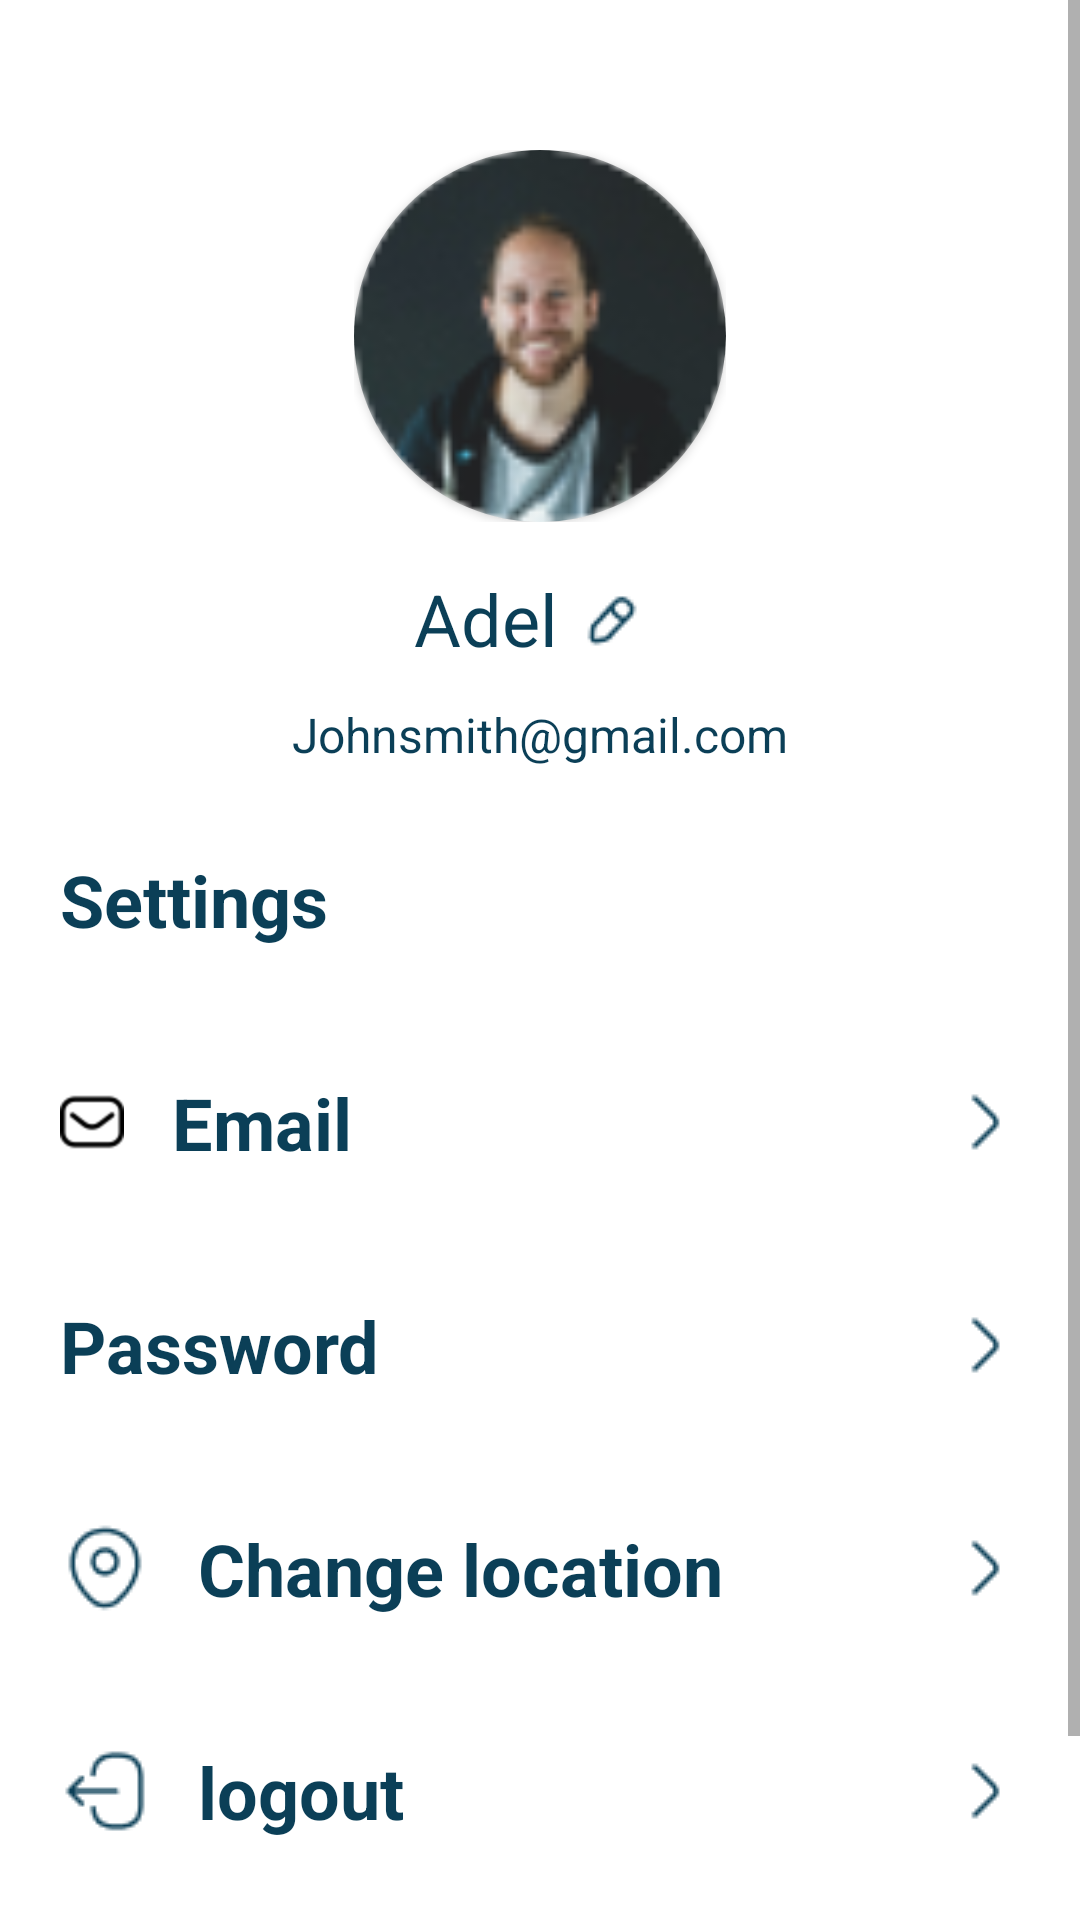

Android layout source for this screen:
<!-- AndroidManifest.xml: application theme Theme.UnitedMariners -->
<!-- res/layout/fragment_profile.xml -->
<?xml version="1.0" encoding="utf-8"?>
<FrameLayout xmlns:android="http://schemas.android.com/apk/res/android"
    xmlns:tools="http://schemas.android.com/tools"
    android:layout_width="match_parent"
    android:layout_height="match_parent"
    xmlns:app="http://schemas.android.com/apk/res-auto"
    android:background="@color/white"
    tools:context=".ProfileFragment">

    
 <ScrollView
    android:layout_width="match_parent"
    android:layout_height="match_parent">

    <RelativeLayout
        android:layout_width="match_parent"
        android:layout_height="match_parent">


        <LinearLayout
            android:layout_width="match_parent"
            android:layout_height="match_parent"
            android:orientation="vertical">


            <RelativeLayout
                android:id="@+id/rl_profile_photo"
                android:layout_width="140dp"
                android:layout_height="140dp"
                android:layout_gravity="center"
                android:layout_marginTop="@dimen/margin_top"
                android:background="@drawable/photo_background"
                >

                <androidx.cardview.widget.CardView
                    android:id="@+id/img_photo"
                    android:layout_width="140dp"
                    android:layout_height="140dp"
                    app:cardCornerRadius="70dp"
                    android:background="@drawable/photo_background"
                    >

                    <ImageView
                        android:id="@+id/profile_photo"
                        android:layout_width="match_parent"
                        android:layout_height="match_parent"
                        android:src="@drawable/user_photo"
                        />


                </androidx.cardview.widget.CardView>
            </RelativeLayout>



            <RelativeLayout
                android:layout_width="wrap_content"
                android:layout_height="wrap_content"
                android:layout_gravity="center"
                android:layout_margin="8dp"
                >

                <TextView
                    android:id="@+id/user_name"
                    android:layout_width="wrap_content"
                    android:layout_height="wrap_content"
                    android:text="Adel"
                    android:textColor="@color/text_color"
                    android:textSize="@dimen/text_size_big"
                    />

                <ImageView
                    android:id="@+id/user_name_edit"
                    android:layout_width="wrap_content"
                    android:layout_height="wrap_content"
                    android:layout_marginStart="8dp"
                    android:layout_marginTop="8dp"
                    android:layout_marginEnd="8dp"
                    android:layout_marginBottom="8dp"
                    android:layout_toRightOf="@+id/user_name"
                    android:background="@drawable/edit_pen" />

            </RelativeLayout>




            <TextView
                android:id="@+id/user_email"
                android:layout_width="wrap_content"
                android:layout_height="wrap_content"
                android:layout_gravity="center"
                android:text="@string/user_email"
                android:textSize="@dimen/text_size_small"
                android:textColor="@color/text_color"
                />


            <TextView
                android:id="@+id/settings"
                android:layout_width="wrap_content"
                android:layout_height="wrap_content"
                android:layout_marginTop="28dp"
                android:layout_marginStart="@dimen/mar_rig_lift"
                android:text="@string/settings"
                android:textSize="@dimen/text_size_big"
                android:textColor="@color/text_color"
                android:textStyle="bold"
                />

            <TextView
                android:id="@+id/email"
                android:layout_width="match_parent"
                android:layout_height="wrap_content"
                android:layout_marginTop="@dimen/margin_top"
                android:layout_marginStart="@dimen/mar_rig_lift"
                android:drawableStart="@mipmap/email"
                android:drawableEnd="@drawable/right_list"
                android:drawablePadding="@dimen/drawable_padding"
                android:paddingEnd="@dimen/mar_rig_lift"
                android:text="@string/email"
                android:textColor="@color/text_color"
                android:textSize="@dimen/text_size_big"
                android:textStyle="bold" />


            <TextView
                android:id="@+id/password"
                android:layout_width="match_parent"
                android:layout_height="wrap_content"
                android:layout_marginTop="@dimen/margin_top"
                android:layout_marginStart="@dimen/mar_rig_lift"
                android:drawableStart="@drawable/password"
                android:drawableEnd="@drawable/right_list"
                android:drawablePadding="@dimen/drawable_padding"
                android:paddingEnd="@dimen/mar_rig_lift"
                android:text="@string/password"
                android:textColor="@color/text_color"
                android:textSize="@dimen/text_size_big"
                android:textStyle="bold" />
            <TextView
                android:id="@+id/change_location"
                android:layout_width="match_parent"
                android:layout_height="wrap_content"
                android:layout_marginTop="@dimen/margin_top"
                android:layout_marginStart="@dimen/mar_rig_lift"
                android:drawableStart="@drawable/location"
                android:drawableEnd="@drawable/right_list"
                android:drawablePadding="@dimen/drawable_padding"
                android:paddingEnd="@dimen/mar_rig_lift"
                android:text="@string/change_location"
                android:textColor="@color/text_color"
                android:textSize="@dimen/text_size_big"
                android:textStyle="bold" />
            <TextView
                android:id="@+id/logout"
                android:layout_width="match_parent"
                android:layout_height="wrap_content"
                android:layout_marginTop="@dimen/margin_top"
                android:layout_marginStart="@dimen/mar_rig_lift"
                android:drawableStart="@drawable/logout"
                android:drawableEnd="@drawable/right_list"
                android:drawablePadding="@dimen/drawable_padding"
                android:paddingEnd="@dimen/mar_rig_lift"
                android:text="@string/logout"
                android:textColor="@color/text_color"
                android:textSize="@dimen/text_size_big"
                android:textStyle="bold" />
            <TextView
                android:id="@+id/add_account"
                android:layout_width="match_parent"
                android:layout_height="wrap_content"
                android:layout_marginTop="@dimen/margin_top"
                android:layout_marginStart="@dimen/mar_rig_lift"
                android:layout_marginBottom="20dp"
                android:drawableStart="@drawable/profile_circle"
                android:drawableEnd="@drawable/right_list"
                android:drawablePadding="@dimen/drawable_padding"
                android:paddingEnd="@dimen/mar_rig_lift"
                android:text="@string/add_account"
                android:textColor="@color/text_color"
                android:textSize="@dimen/text_size_big"
                android:textStyle="bold" />

        </LinearLayout>

    </RelativeLayout>
</ScrollView>

</FrameLayout>
<!-- resources referenced by this layout -->
<resources>
  <color name="text_color">#0B3F57</color>
  <color name="white">#FFFFFFFF</color>
  <dimen name="drawable_padding">16dp</dimen>
  <dimen name="mar_rig_lift">20dp</dimen>
  <dimen name="margin_top">42dp</dimen>
  <dimen name="text_size_big">24sp</dimen>
  <dimen name="text_size_small">16sp</dimen>
  <!-- drawable edit_pen: png bitmap (drawable, 526 bytes) -->
  <!-- drawable location: png bitmap (drawable, 986 bytes) -->
  <!-- drawable logout: png bitmap (drawable, 656 bytes) -->
  <!-- drawable password: png bitmap (mipmap-hdpi, 635 bytes) -->
  <!-- drawable photo_background (drawable) -->
  <?xml version="1.0" encoding="utf-8"?>
  <shape xmlns:android="http://schemas.android.com/apk/res/android">
      <corners android:radius="280dp" />
      <padding android:bottom="8dp" android:right="8dp"
          android:left="8dp" android:top="8dp" />
      <solid android:color="@android:color/transparent" />
  </shape>
  <!-- drawable profile_circle: png bitmap (drawable, 1100 bytes) -->
  <!-- drawable right_list: png bitmap (drawable, 312 bytes) -->
  <!-- drawable user_photo: png bitmap (drawable, 6067 bytes) -->
  <!-- mipmap email: png bitmap (mipmap-hdpi, 705 bytes) -->
  <string name="add_account"> Add account</string>
  <string name="change_location">Change location</string>
  <string name="email">Email</string>
  <string name="logout">logout</string>
  <string name="password">Password</string>
  <string name="settings">Settings</string>
  <string name="user_email">Johnsmith@gmail.com</string>
  <style name="Theme.UnitedMariners" parent="Theme.MaterialComponents.DayNight.NoActionBar">
          
          <item name="colorPrimary">@color/blueDark</item>
          <item name="colorPrimaryVariant">@color/blueDark</item>
          <item name="colorOnPrimary">@color/white</item>
          
          <item name="colorSecondary">@color/teal_200</item>
          <item name="colorSecondaryVariant">@color/teal_700</item>
          <item name="colorOnSecondary">@color/black</item>
          
          <item name="android:statusBarColor">?attr/colorPrimaryVariant</item>
          
      </style>
  <color name="blueDark">#0B3F57</color>
  <color name="teal_200">#FF03DAC5</color>
  <color name="teal_700">#FF018786</color>
  <color name="black">#FF000000</color>
</resources>
